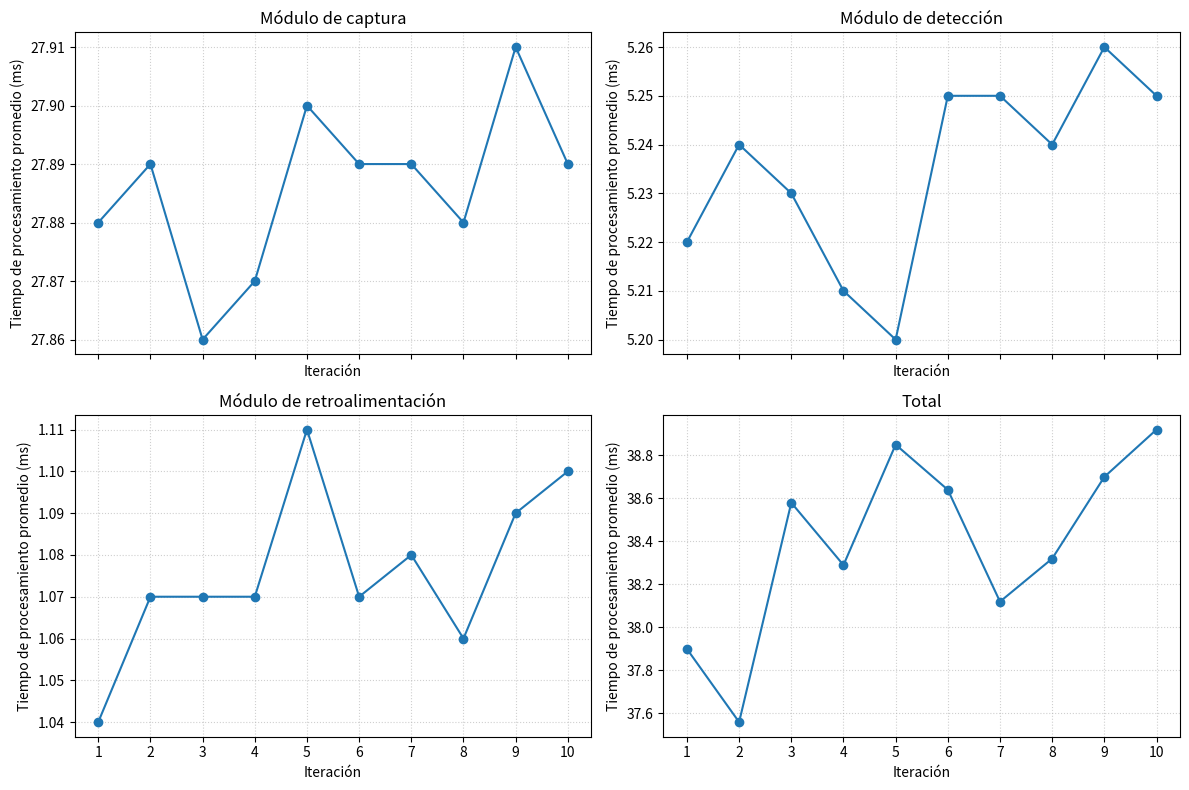
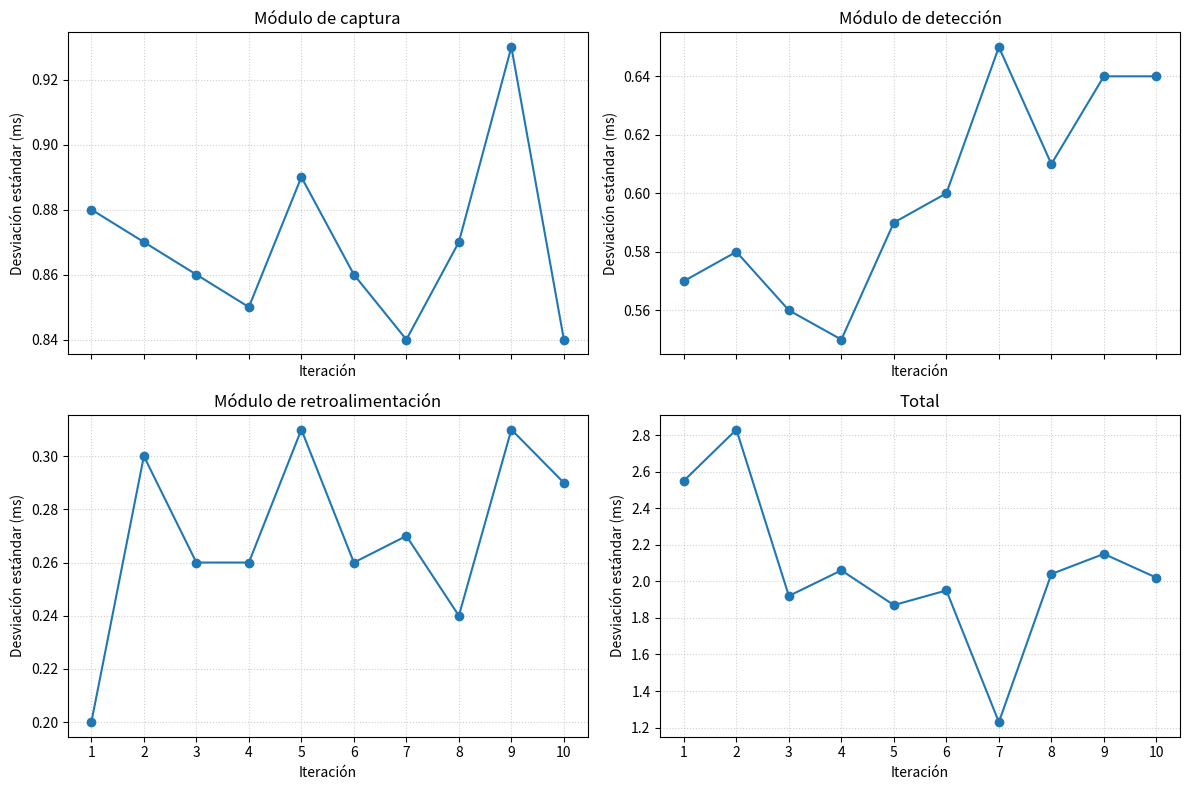

Generate these figures, in order, with matplotlib:
#!/usr/bin/env python3
"""Graficar métricas de rendimiento (promedios y desviaciones estándar) para el modo
de retroalimentación VERBAL.

Genera dos figuras (cada una con una cuadrícula de 2x2 subplots):
1) Tiempos de procesamiento promedio por repetición para captura, detección,
   retroalimentación y total.
2) Desviación estándar de los tiempos por repetición para los mismos módulos.

Guarda las figuras en archivos con base ``performance_times_verbal`` y
``performance_stddevs_verbal`` en el directorio de trabajo actual y también intenta
mostrarlas en pantalla.

Este script está basado en el script de modo no verbal pero usa las estadísticas
correspondientes al modo verbal.
"""
import math
import numpy as np
import matplotlib.pyplot as plt
from typing import List, Optional


def mask_outliers(values: List[float], threshold: float = 1e9) -> np.ndarray:
    """Convert list to numpy array and replace values with NaN when abs(value) > threshold.

    This protects plots from extreme outliers like integer overflow values.
    """
    arr = np.array(values, dtype=float)
    mask = np.abs(arr) > threshold
    if mask.any():
        print(f"Masking {mask.sum()} outlier(s) greater than {threshold}")
        arr[mask] = np.nan
    return arr


def main() -> None:
    # Repetition index (1..10)
    reps = np.arange(1, 11)

    # VERBAL mode averages (ms) -- derived from measured output
    total_avg = [37.90, 37.56, 38.58, 38.29, 38.85, 38.64, 38.12, 38.32, 38.70, 38.92]
    capture_avg = [27.88, 27.89, 27.86, 27.87, 27.90, 27.89, 27.89, 27.88, 27.91, 27.89]
    detection_avg = [5.22, 5.24, 5.23, 5.21, 5.20, 5.25, 5.25, 5.24, 5.26, 5.25]
    feedback_avg = [1.04, 1.07, 1.07, 1.07, 1.11, 1.07, 1.08, 1.06, 1.09, 1.10]

    total_std = [2.55, 2.83, 1.92, 2.06, 1.87, 1.95, 1.23, 2.04, 2.15, 2.02]
    capture_std = [0.88, 0.87, 0.86, 0.85, 0.89, 0.86, 0.84, 0.87, 0.93, 0.84]
    detection_std = [0.57, 0.58, 0.56, 0.55, 0.59, 0.60, 0.65, 0.61, 0.64, 0.64]
    feedback_std = [0.20, 0.30, 0.26, 0.26, 0.31, 0.26, 0.27, 0.24, 0.31, 0.29]

    # Convert other lists to numpy arrays for consistency
    capture_avg = np.array(capture_avg)
    detection_avg = np.array(detection_avg)
    feedback_avg = np.array(feedback_avg)

    capture_std = np.array(capture_std)
    detection_std = np.array(detection_std)
    feedback_std = np.array(feedback_std)

    # Sanitize arrays to avoid plotting extreme outliers
    total_avg = mask_outliers(total_avg)
    capture_avg = mask_outliers(capture_avg.tolist())
    detection_avg = mask_outliers(detection_avg.tolist())
    feedback_avg = mask_outliers(feedback_avg.tolist())

    total_std = mask_outliers(total_std)
    capture_std = mask_outliers(capture_std.tolist())
    detection_std = mask_outliers(detection_std.tolist())
    feedback_std = mask_outliers(feedback_std.tolist())

    # Helper to create a 2x2 subplot figure for a set of series
    def plot_2x2(values_list, titles, y_label, out_base_name, general_title: Optional[str] = None):
        fig, axs = plt.subplots(2, 2, figsize=(12, 8), sharex=True)
        axs = axs.flatten()
        for ax, vals, title in zip(axs, values_list, titles):
            ax.plot(reps, vals, marker='o')
            ax.set_title(title)
            ax.set_xlabel('Iteración')
            ax.set_ylabel(y_label)
            ax.set_xticks(reps)
            ax.grid(True, linestyle=':', alpha=0.6)

        # Add a general title if provided and make room for it
        if general_title:
            fig.suptitle(general_title, fontsize=16)
            plt.tight_layout(rect=(0, 0, 1, 0.95))
        else:
            plt.tight_layout()

        png_name = f"{out_base_name}.png"
        svg_name = f"{out_base_name}.svg"
        fig.savefig(png_name, dpi=150)
        fig.savefig(svg_name, dpi=150, format='svg')
        print(f"Saved {out_base_name} plots to {png_name} and {svg_name}")

    # Plot 1: averages -> one module per subplot
    avg_values = [capture_avg, detection_avg, feedback_avg, total_avg]
    avg_titles = ['Módulo de captura', 'Módulo de detección', 'Módulo de retroalimentación', 'Total']
    plot_2x2(
        avg_values,
        avg_titles,
        'Tiempo de procesamiento promedio (ms)',
        'tiempo_promedio_verbal'
    )

    # Plot 2: stddevs -> one module per subplot
    std_values = [capture_std, detection_std, feedback_std, total_std]
    std_titles = ['Módulo de captura', 'Módulo de detección', 'Módulo de retroalimentación', 'Total']
    plot_2x2(std_values, std_titles, 'Desviación estándar (ms)', 'desviacion_estandar_verbal')

    # Show plots interactively (may fail in headless environments)
    try:
        plt.show()
    except Exception:
        print("Unable to show plots interactively (likely headless). Images were saved to disk.")


if __name__ == '__main__':
    main()
